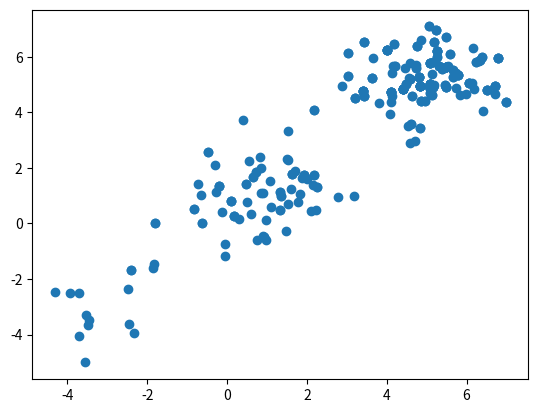
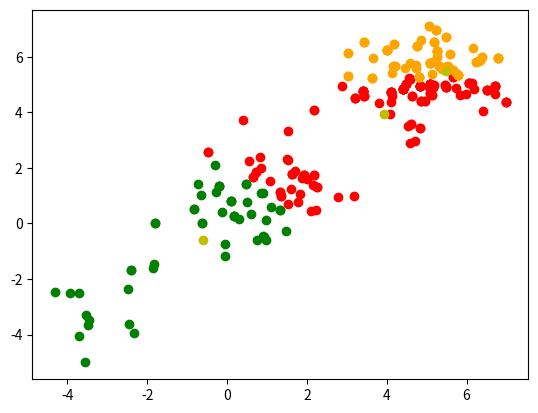
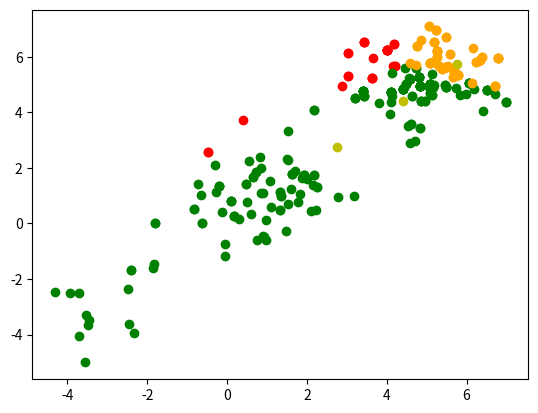
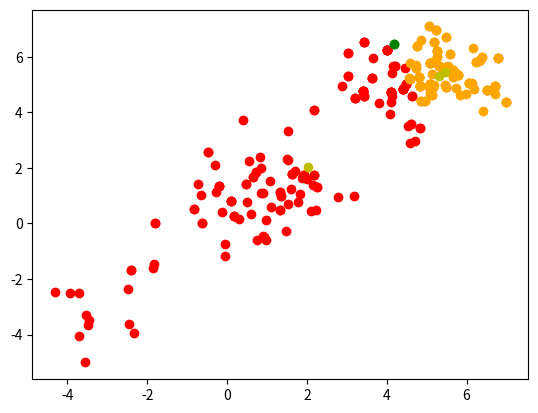
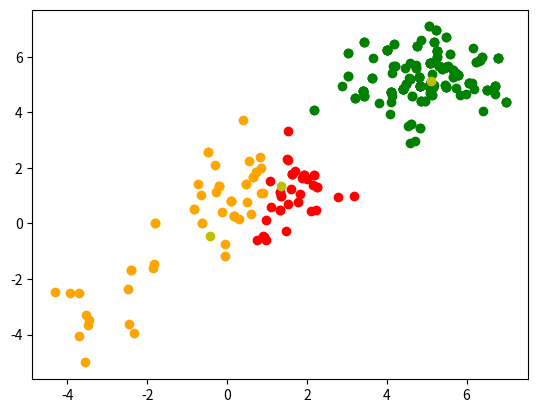
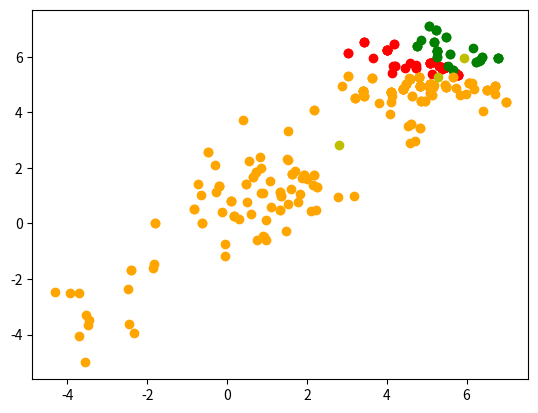
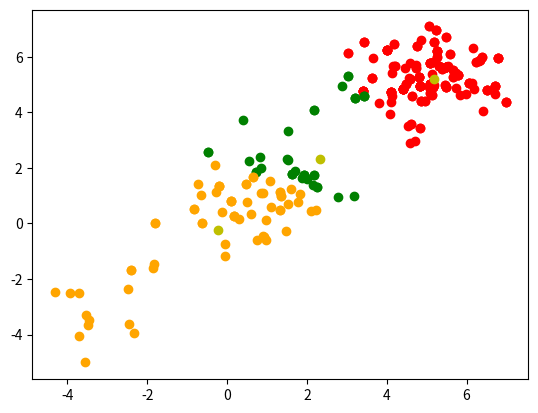
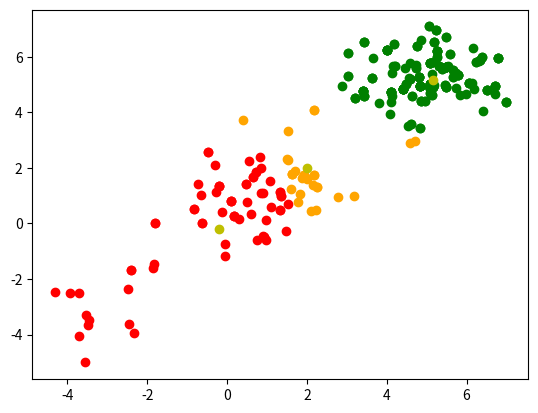
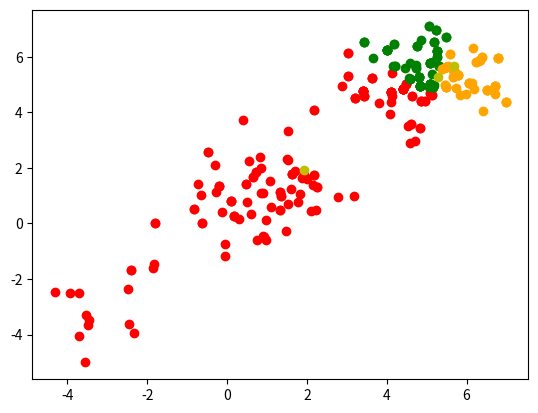
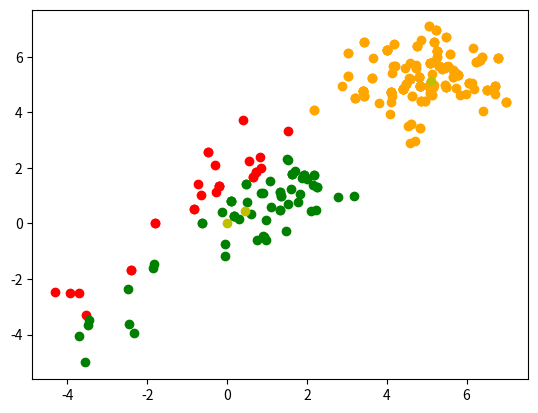
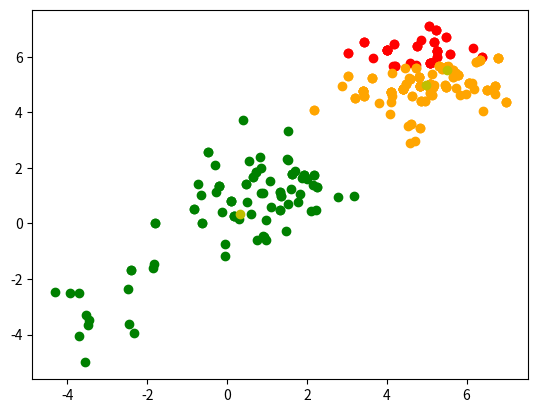

Generate these figures, in order, with matplotlib:
#!/usr/bin/env python3
# -*- coding: utf-8 -*-
"""
Created on Sat Jan 20 23:12:30 2018

[redacted]
"""

import numpy as np
import matplotlib.pyplot as plt
import random
#K-means

N = 300
K = 3
D = 2
MAX_ITERATIONS = 1000

def distance(point_1,point_2):
    return np.mean((point_1 - point_2)**2)
    
def plot(data,cluster_assignments,centroids):
    plt.figure()
    plt.scatter(data[cluster_assignments == 0,0],data[cluster_assignments == 0,1],c = "r")
    plt.scatter(data[cluster_assignments == 1,0],data[cluster_assignments == 1,1],c = "green")
    plt.scatter(data[cluster_assignments == 2,0],data[cluster_assignments == 2,1],c = "orange")
    plt.scatter(centroids[:,0],centroids[:,1],c = "y")
    plt.show()

data = np.random.multivariate_normal([5,5],[[1,0],[0,1]],100)
data = np.append(data,np.random.multivariate_normal([1,1],[[1,0],[0,1]],100),axis = 0)
data = np.append(data,np.random.multivariate_normal([-3,-3],[[1,0],[0,1]],100),axis = 0)
random.shuffle(data)
plt.scatter(data[:,0],data[:,1])

#initialization
for i in range(10):
    mean = np.zeros((K,D,D))
    cluster_assignments = np.zeros((N))
    centroid_distances = np.zeros((N,K))
    
    centroid_positions = np.random.randint(N,size = K)
    centroids = data[centroid_positions]
    prev_centroids = np.zeros(centroids.shape)
    print(centroids)
    itr = 0
    while not np.array_equal(centroids,prev_centroids) and itr <= MAX_ITERATIONS:
        for n in range(N):
            for k in range(K):
                centroid_distances[n,k] = distance(data[n,:],centroids[k,:])
            cluster_assignments[n] = np.argmin(centroid_distances[n,:])
        prev_centroids = centroids[:]
        for k in range(K):
            centroids[k,:] = np.mean(data[cluster_assignments == k])
        itr += 1
    plot(data,cluster_assignments,centroids)
                            



